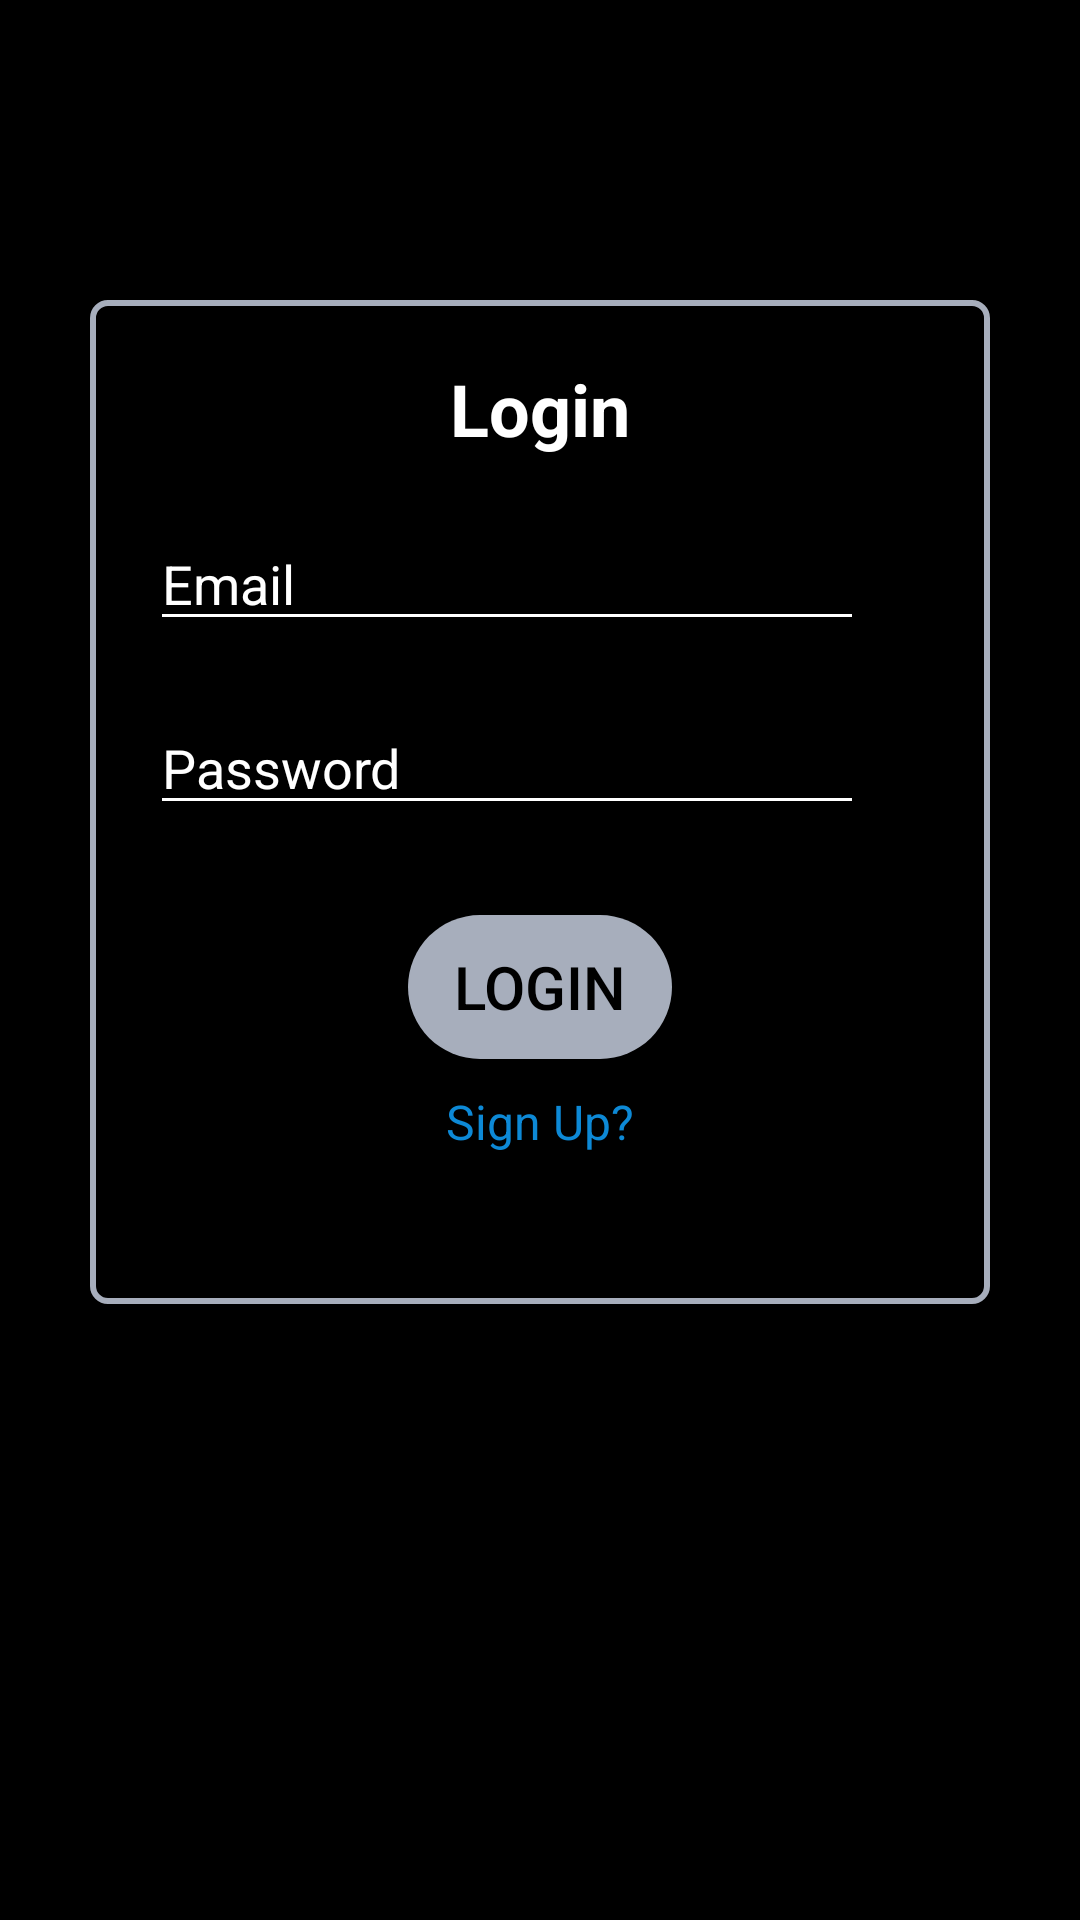

Layout XML and referenced resources for this Android screen:
<!-- AndroidManifest.xml: application theme AppTheme -->
<!-- res/layout/activity_login.xml -->
<?xml version="1.0" encoding="utf-8"?>
<androidx.constraintlayout.widget.ConstraintLayout xmlns:android="http://schemas.android.com/apk/res/android"
    xmlns:app="http://schemas.android.com/apk/res-auto"
    xmlns:tools="http://schemas.android.com/tools"
    android:layout_width="match_parent"
    android:layout_height="match_parent"
    android:background="#000"
    tools:context=".Login">


    <LinearLayout
        android:layout_width="match_parent"
        android:layout_height="wrap_content"
        android:layout_marginStart="30dp"
        android:layout_marginEnd="30dp"
        android:background="@drawable/login_box"
        android:orientation="vertical"
        android:gravity="center_horizontal"
        android:layout_marginTop="100dp"
        app:layout_constraintTop_toTopOf="parent">

        <TextView
            android:id="@+id/login"
            android:layout_width="wrap_content"
            android:layout_height="wrap_content"
            android:layout_marginTop="20dp"
            android:text="@string/login"
            android:textSize="24sp"

            android:textColor = "#FFF"

            android:textStyle="bold"
             />

        <EditText
            android:id="@+id/emailLogin"
            android:hint="@string/hintEmail"
            android:textColorHint="#FFF"
            android:layout_width="238dp"
            android:layout_height="wrap_content"
            android:layout_gravity="start"
            android:layout_marginStart="20dp"
            android:layout_marginTop="20dp"
            android:backgroundTint="#FFF"
            />

        <EditText
            android:id="@+id/passwordSignUp"
            android:textColorHint="#FFF"
            android:hint="@string/loginPasswordHint"
            android:backgroundTint="#FFF"
            android:layout_width="238dp"
            android:layout_height="wrap_content"
            android:layout_gravity="start"
            android:layout_marginStart="20dp"
            android:layout_marginTop="20dp"
            />

        <Button
            android:layout_width="wrap_content"
            android:layout_height="wrap_content"
            android:textColor="#000"
            android:textSize="20sp"
            android:text="@string/login"
            android:background="@drawable/btn_rounded"
            android:layout_marginTop="30sp"
            />

        <TextView
            android:id="@+id/toSignUpPage"
            android:layout_width="wrap_content"
            android:layout_height="wrap_content"
            android:textSize="16sp"
            android:textAlignment="center"
            android:text="@string/signUpOption"
            android:textColor="#0d89d6"
            android:layout_marginTop="10dp"
            android:layout_marginBottom="50dp"
            />

    </LinearLayout>







</androidx.constraintlayout.widget.ConstraintLayout>
<!-- resources referenced by this layout -->
<resources>
  <!-- drawable btn_rounded (drawable) -->
  <?xml version="1.0" encoding="utf-8"?>
  <shape android:shape="rectangle"
      xmlns:android="http://schemas.android.com/apk/res/android">
  
      <solid android:color="@color/grayish" />
      <corners android:radius="40dp" />
  
  </shape>
  <!-- drawable login_box (drawable) -->
  <?xml version="1.0" encoding="UTF-8"?>
  <shape xmlns:android="http://schemas.android.com/apk/res/android" android:id="@+id/listview_background_shape">
      <stroke android:width="2dp" android:color="@color/grayish" />
      <corners android:radius="5dp" />
  
  </shape>
  <string name="hintEmail">Email</string>
  <string name="login">Login</string>
  <string name="loginPasswordHint">Password</string>
  <string name="signUpOption">Sign Up?</string>
  <style name="AppTheme" parent="Theme.MaterialComponents.Light.NoActionBar">
          
          <item name="colorPrimary">@color/colorPrimary</item>
          <item name="colorPrimaryDark">@color/colorPrimaryDark</item>
          <item name="colorAccent">@color/colorAccent</item>
  
          
  
      </style>
  <color name="grayish">#A7AEBC</color>
  <color name="colorPrimary">#4caaed</color>
  <color name="colorPrimaryDark">#70968F</color>
  <color name="colorAccent">#000</color>
</resources>
